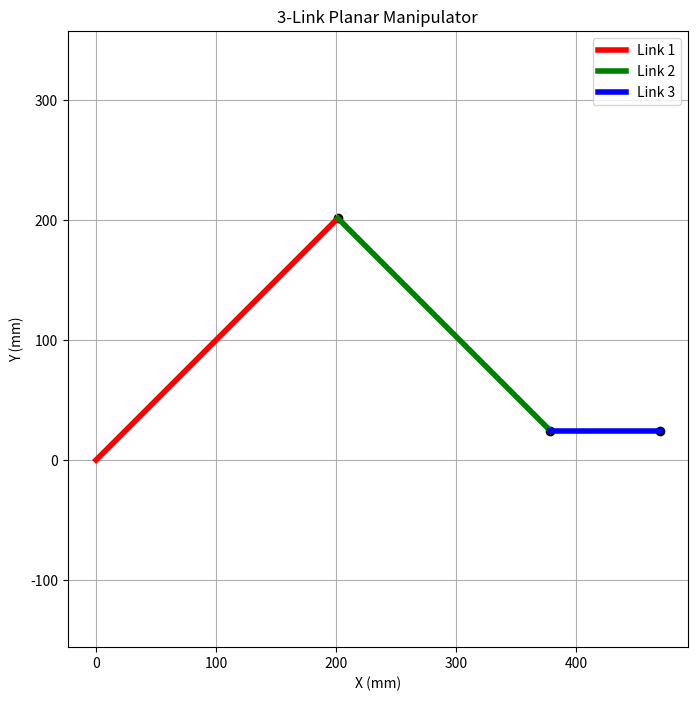

Recreate this plot in Python.
# import numpy as np
# import matplotlib.pyplot as plt
#
# # 连杆长度
# L1 = 285.05  # mm
# L2 = 250.65  # mm
# L3 = 91.0  # mm
#
# # 角度限制 (单位：度)
# theta1_range = np.radians([0, 180.0])  # 转换为弧度
# theta2_range = np.radians([-170, 0])  # 转换为弧度
# theta3_range = np.radians([-100.0, 100.0])  # 转换为弧度
#
#
# # 计算末端位置的函数
# def forward_kinematics(theta1, theta2, theta3):
#     # 角度关系
#     theta3 = -theta1 - theta2
#
#     # 使用正向运动学计算末端执行器位置
#     x = L1 * np.cos(theta1) + L2 * np.cos(theta1 + theta2) + L3 * np.cos(theta1 + theta2 + theta3)
#     y = L1 * np.sin(theta1) + L2 * np.sin(theta1 + theta2) + L3 * np.sin(theta1 + theta2 + theta3)
#
#     return x, y
#
#
# # 采样角度
# theta1_samples = np.linspace(theta1_range[0], theta1_range[1], 150)
# theta2_samples = np.linspace(theta2_range[0], theta2_range[1], 150)
#
# # 创建空列表用于存储末端执行器的位置
# end_effector_positions = []
#
# # 进行采样并计算末端执行器的位置
# for theta1 in theta1_samples:
#     for theta2 in theta2_samples:
#         # 计算theta3
#         theta3 = -theta1 - theta2
#         # 计算末端执行器的位置
#         x, y = forward_kinematics(theta1, theta2, theta3)
#         end_effector_positions.append([x, y])
#
# # 转换成numpy数组，便于绘图
# end_effector_positions = np.array(end_effector_positions)
#
# # 绘制工作空间
# plt.figure(figsize=(20, 20))  # 图像大小设置为20x20
# plt.scatter(end_effector_positions[:, 0], end_effector_positions[:, 1], s=1, c='blue', marker='.')
#
# # 设置图表标题与标签
# plt.title("Workspace of the 3-Link Planar Manipulator")
# plt.xlabel("X (mm)")
# plt.ylabel("Y (mm)")
#
# # 设置轴范围
# plt.xlim(-1000, 1000)
# plt.ylim(-1000, 1000)
#
# # 设置刻度
# plt.xticks(np.arange(-1000, 1001, 10))  # 每10mm一条刻度线
# plt.yticks(np.arange(-1000, 1001, 10))  # 每10mm一条刻度线
#
# # 设置网格
# plt.grid(True)
#
# # 设置图表比例一致
# plt.axis('equal')
#
# # 加粗0刻度线
# plt.axhline(y=0, color='black', linewidth=2)  # 水平0刻度线
# plt.axvline(x=0, color='black', linewidth=2)  # 垂直0刻度线
#
# # 显示图像
# plt.show()

import numpy as np
import matplotlib.pyplot as plt

# 连杆长度
L1 = 285.05  # mm
L2 = 250.65  # mm
L3 = 91.0  # mm

# 给定的关节角度（单位：度，转换为弧度）
theta1 = np.radians(45)  # 示例角度
theta2 = np.radians(-90)  # 示例角度
theta3 = np.radians(45)  # 示例角度


# 计算每个连杆的端点位置
def calculate_link_positions(theta1, theta2, theta3):
    # 计算第一根连杆的端点
    x1 = L1 * np.cos(theta1)
    y1 = L1 * np.sin(theta1)

    # 计算第二根连杆的端点
    x2 = x1 + L2 * np.cos(theta1 + theta2)
    y2 = y1 + L2 * np.sin(theta1 + theta2)

    # 计算第三根连杆的端点
    x3 = x2 + L3 * np.cos(theta1 + theta2 + theta3)
    y3 = y2 + L3 * np.sin(theta1 + theta2 + theta3)

    return (x1, y1), (x2, y2), (x3, y3)


# 获取连杆端点
link1_end, link2_end, link3_end = calculate_link_positions(theta1, theta2, theta3)

# 绘制三个连杆
plt.figure(figsize=(8, 8))
plt.plot([0, link1_end[0]], [0, link1_end[1]], label="Link 1", color='r', linewidth=4)
plt.plot([link1_end[0], link2_end[0]], [link1_end[1], link2_end[1]], label="Link 2", color='g', linewidth=4)
plt.plot([link2_end[0], link3_end[0]], [link2_end[1], link3_end[1]], label="Link 3", color='b', linewidth=4)

# 标记各连杆端点
plt.scatter([link1_end[0], link2_end[0], link3_end[0]], [link1_end[1], link2_end[1], link3_end[1]], color='black')

# 设置标题和标签
plt.title("3-Link Planar Manipulator")
plt.xlabel("X (mm)")
plt.ylabel("Y (mm)")
plt.axis("equal")
plt.grid(True)

# 显示图例
plt.legend()
plt.show()
